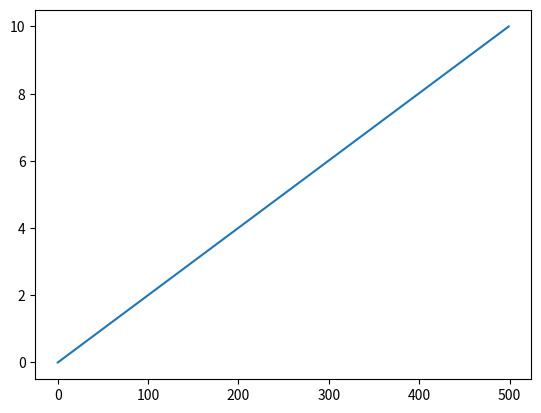
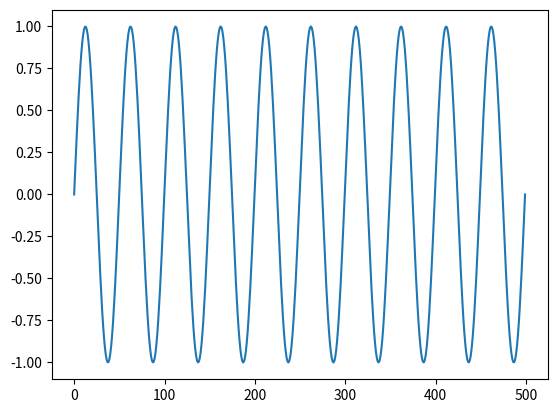
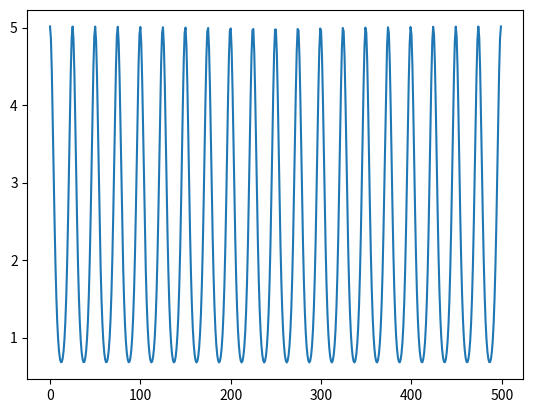
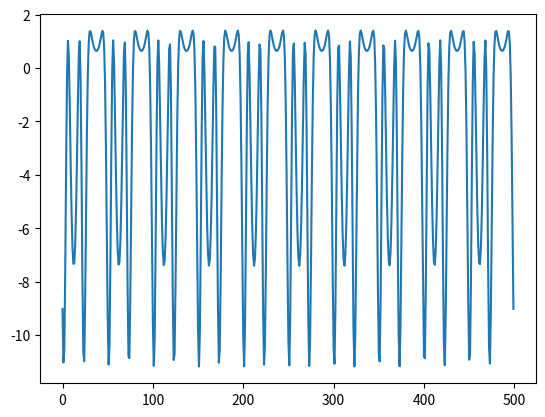

The script that saved these images, in order:
import numpy as np
import matplotlib.pyplot as plt


def phi(x, theta):
    k = 1 / theta
    return (k * np.sqrt(2 * np.pi)) * np.exp(-0.5 * np.square(x * k))


if __name__ == '__main__':
    t = np.linspace(0, 10, 500)
    t_foot = np.sin(2 * np.pi * t)
    theta = 0.5
    phi_foot = phi(t_foot, theta)
    C_foot = (phi(t_foot, theta) * (1 - phi(t_foot - 0.5, theta))
              + phi(t_foot - 1, theta)) * (1 - phi(t_foot - 1.5, theta))
    plt.figure(0)
    plt.plot(t)
    plt.figure(1)
    plt.plot(t_foot)
    plt.figure(2)
    plt.plot(phi_foot)
    plt.figure(3)
    plt.plot(C_foot)
    plt.show()
    print(t)
    print(t_foot)
    pass
